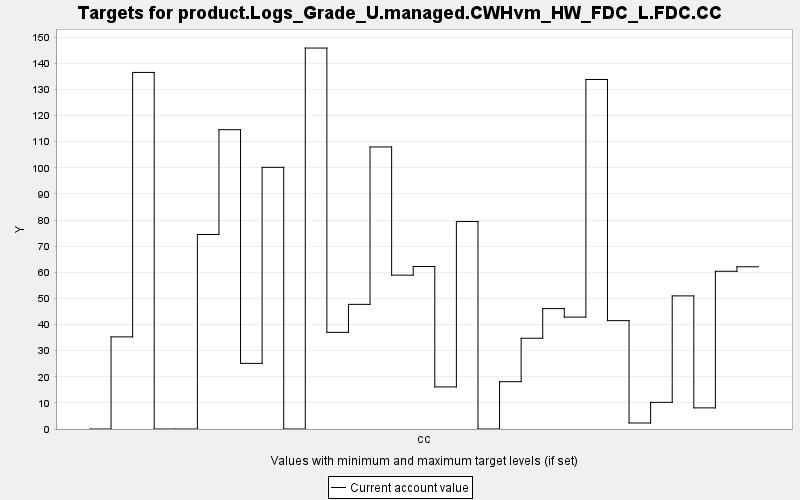

Source data for this figure (header and first rows):
TARGET, PERIOD, YEAR, PERIODWIDTH, MINIMUM, MAXIMUM, MINWEIGHT, MAXWEIGHT, CURRENT, SUMMARY
product.Logs_Grade_U.managed.CWHvm_HW_FD…, 0, 0, 10.0, 0.0, 10000, 1.0, 1.0, 0.0, 0.0
product.Logs_Grade_U.managed.CWHvm_HW_FD…, 1, 10, 10.0, 0.0, 10000, 1.0, 1.0, 35.27, 0.0
product.Logs_Grade_U.managed.CWHvm_HW_FD…, 2, 20, 10.0, 0.0, 10000, 1.0, 1.0, 136.5, 0.0
product.Logs_Grade_U.managed.CWHvm_HW_FD…, 3, 30, 10.0, 0.0, 10000, 1.0, 1.0, 0.0, 0.0
product.Logs_Grade_U.managed.CWHvm_HW_FD…, 4, 40, 10.0, 0.0, 10000, 1.0, 1.0, 0.0, 0.0
product.Logs_Grade_U.managed.CWHvm_HW_FD…, 5, 50, 10.0, 0.0, 10000, 1.0, 1.0, 74.46, 0.0
product.Logs_Grade_U.managed.CWHvm_HW_FD…, 6, 60, 10.0, 0.0, 10000, 1.0, 1.0, 114.6, 0.0
product.Logs_Grade_U.managed.CWHvm_HW_FD…, 7, 70, 10.0, 0.0, 10000, 1.0, 1.0, 25.12, 0.0
product.Logs_Grade_U.managed.CWHvm_HW_FD…, 8, 80, 10.0, 0.0, 10000, 1.0, 1.0, 100.2, 0.0
product.Logs_Grade_U.managed.CWHvm_HW_FD…, 9, 90, 10.0, 0.0, 10000, 1.0, 1.0, 0.0, 0.0
product.Logs_Grade_U.managed.CWHvm_HW_FD…, 10, 100, 10.0, 0.0, 10000, 1.0, 1.0, 145.8, 0.0
product.Logs_Grade_U.managed.CWHvm_HW_FD…, 11, 110, 10.0, 0.0, 10000, 1.0, 1.0, 37, 0.0
product.Logs_Grade_U.managed.CWHvm_HW_FD…, 12, 120, 10.0, 0.0, 10000, 1.0, 1.0, 47.71, 0.0
product.Logs_Grade_U.managed.CWHvm_HW_FD…, 13, 130, 10.0, 0.0, 10000, 1.0, 1.0, 108, 0.0
product.Logs_Grade_U.managed.CWHvm_HW_FD…, 14, 140, 10.0, 0.0, 10000, 1.0, 1.0, 58.9, 0.0
product.Logs_Grade_U.managed.CWHvm_HW_FD…, 15, 150, 10.0, 0.0, 10000, 1.0, 1.0, 62.22, 0.0
product.Logs_Grade_U.managed.CWHvm_HW_FD…, 16, 160, 10.0, 0.0, 10000, 1.0, 1.0, 16.11, 0.0
product.Logs_Grade_U.managed.CWHvm_HW_FD…, 17, 170, 10.0, 0.0, 10000, 1.0, 1.0, 79.44, 0.0
product.Logs_Grade_U.managed.CWHvm_HW_FD…, 18, 180, 10.0, 0.0, 10000, 1.0, 1.0, 0.0, 0.0
product.Logs_Grade_U.managed.CWHvm_HW_FD…, 19, 190, 10.0, 0.0, 10000, 1.0, 1.0, 18.11, 0.0
product.Logs_Grade_U.managed.CWHvm_HW_FD…, 20, 200, 10.0, 0.0, 10000, 1.0, 1.0, 34.74, 0.0
product.Logs_Grade_U.managed.CWHvm_HW_FD…, 21, 210, 10.0, 0.0, 10000, 1.0, 1.0, 46.09, 0.0
product.Logs_Grade_U.managed.CWHvm_HW_FD…, 22, 220, 10.0, 0.0, 10000, 1.0, 1.0, 42.83, 0.0
product.Logs_Grade_U.managed.CWHvm_HW_FD…, 23, 230, 10.0, 0.0, 10000, 1.0, 1.0, 133.8, 0.0
product.Logs_Grade_U.managed.CWHvm_HW_FD…, 24, 240, 10.0, 0.0, 10000, 1.0, 1.0, 41.48, 0.0
product.Logs_Grade_U.managed.CWHvm_HW_FD…, 25, 250, 10.0, 0.0, 10000, 1.0, 1.0, 2.305, 0.0
product.Logs_Grade_U.managed.CWHvm_HW_FD…, 26, 260, 10.0, 0.0, 10000, 1.0, 1.0, 10.2, 0.0
product.Logs_Grade_U.managed.CWHvm_HW_FD…, 27, 270, 10.0, 0.0, 10000, 1.0, 1.0, 50.96, 0.0
product.Logs_Grade_U.managed.CWHvm_HW_FD…, 28, 280, 10.0, 0.0, 10000, 1.0, 1.0, 8.085, 0.0
product.Logs_Grade_U.managed.CWHvm_HW_FD…, 29, 290, 10.0, 0.0, 10000, 1.0, 1.0, 60.38, 0.0
product.Logs_Grade_U.managed.CWHvm_HW_FD…, 30, 300, 10.0, 0.0, 10000, 1.0, 1.0, 62.11, 0.0
